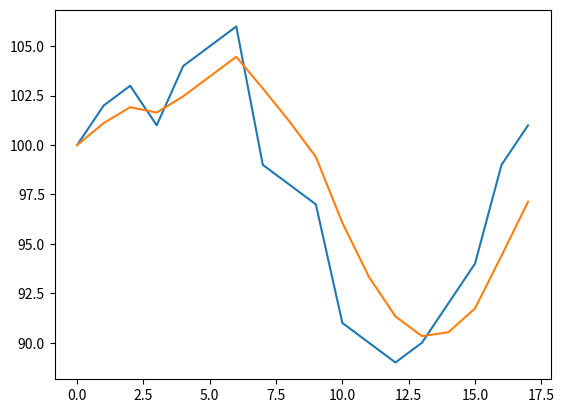

Write the Python code that produced this figure.
import numpy as np
import matplotlib.pyplot as plt
# data = np.random.randint(low=0, high=13, size=(10,))

data = [100, 102, 103, 101, 104, 105, 106, 99, 98, 97, 91, 90, 89, 90, 92, 94, 99, 101]
length = len(data)
period = min(5, length)

# used for updating weighted array
originalArr = np.zeros((period,))
originalArr[0] = data[0]
orignial_sum = originalArr[0]

# weighted array of *period* period
weightedArr = np.zeros((period,))
weightedArr[0] = data[0]*period
weighted_sum = weightedArr[0]

# weighted average
weightedAvg = data[0]
averageArr = np.zeros((length,))
averageArr[0] = weightedAvg

# initalization 
i = 1
denominator = period
while i < period:
  weightedArr = np.subtract(weightedArr, originalArr)                 # decrease older values
  
  value, weightedValue = data[i], data[i] * period
  originalArr[i] = value
  weightedArr[i] = weightedValue                                      # replace oldest value with the newest (most weighted)
  
  weighted_sum = weighted_sum - orignial_sum + weightedValue          # for average calculations
  orignial_sum += value
  
  denominator += (period - i)                                         # only difference between initialization and rest of the process (denominator changes)
  weightedAvg = weighted_sum / denominator
  averageArr[i] = weightedAvg
  
  i += 1

# rest of the process (quite similar w subtle changes)
denominator = int((period * (period+1))/2)                             # if period=5, denominator = 1+2+3+4+5 (weighted)
while (i < length):
  weightedArr = np.subtract(weightedArr, originalArr)                 
  
  value, weightedValue = data[i], data[i] * period
  
  weighted_sum = weighted_sum - orignial_sum + weightedValue        
  orignial_sum = orignial_sum - originalArr[i%period] + value          # remove the old value from the original sum
  
  originalArr[i%period] = value                                        # replace the to be removed value w new one
  weightedArr[i%period] = weightedValue                                
  
  weightedAvg = weighted_sum / denominator
  averageArr[i] = weightedAvg
  
  i += 1

print('original arr: ', originalArr)
print('original sum: ', orignial_sum)
print('weighted arr: ', weightedArr)
print('weighted sum: ', weighted_sum)
print('average arr : ', averageArr)
print('weightedAvg : ', weightedAvg)

plt.plot(data)
plt.plot(averageArr)
plt.show()